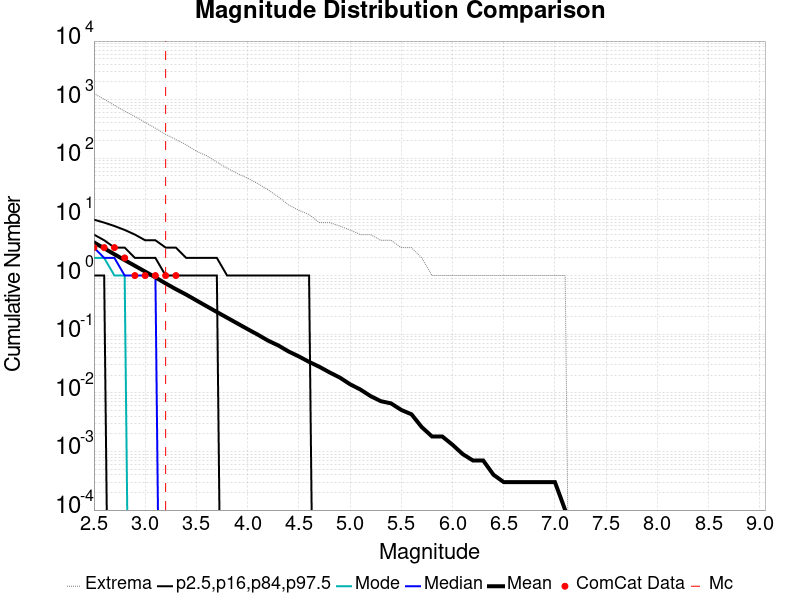

Values plotted in this chart, from the file beside it:
Magnitude, ComCat Data, Simulation Mean, Simulation Median, Simulation Mode, Simulation Minimum, Simulation Maximum, 2.5 %-ile, 16 %-ile, 84 %-ile, 97.5 %-ile
2.5, 3.0, 3.68, 3.0, 2.0, 0.0, 1272, 0.0, 1.0, 5.0, 9.0
2.6, 3.0, 2.915, 2.0, 2.0, 0.0, 1018, 0.0, 1.0, 4.0, 8.0
2.7, 3.0, 2.305, 2.0, 1.0, 0.0, 799.0, 0.0, 0.0, 3.0, 7.0
2.8, 2.0, 1.836, 1.0, 1.0, 0.0, 636.0, 0.0, 0.0, 3.0, 6.0
2.9, 1.0, 1.466, 1.0, 0.0, 0.0, 518.0, 0.0, 0.0, 2.0, 5.0
3.0, 1.0, 1.169, 1.0, 0.0, 0.0, 410.0, 0.0, 0.0, 2.0, 4.0
3.1, 1.0, 0.9322, 1.0, 0.0, 0.0, 327.0, 0.0, 0.0, 2.0, 4.0
3.2, 1.0, 0.7334, 0.0, 0.0, 0.0, 256.0, 0.0, 0.0, 1.0, 3.0
3.3, 1.0, 0.5859, 0.0, 0.0, 0.0, 209.0, 0.0, 0.0, 1.0, 3.0
3.4, 0.0, 0.4741, 0.0, 0.0, 0.0, 170.0, 0.0, 0.0, 1.0, 2.0
3.5, 0.0, 0.3768, 0.0, 0.0, 0.0, 132.0, 0.0, 0.0, 1.0, 2.0
3.6, 0.0, 0.2999, 0.0, 0.0, 0.0, 111.0, 0.0, 0.0, 1.0, 2.0
3.7, 0.0, 0.2389, 0.0, 0.0, 0.0, 86.0, 0.0, 0.0, 1.0, 2.0
3.8, 0.0, 0.191, 0.0, 0.0, 0.0, 68.0, 0.0, 0.0, 0.0, 1.0
3.9, 0.0, 0.1526, 0.0, 0.0, 0.0, 55.0, 0.0, 0.0, 0.0, 1.0
4.0, 0.0, 0.1219, 0.0, 0.0, 0.0, 46.0, 0.0, 0.0, 0.0, 1.0
4.1, 0.0, 0.0981, 0.0, 0.0, 0.0, 37.0, 0.0, 0.0, 0.0, 1.0
4.2, 0.0, 0.0776, 0.0, 0.0, 0.0, 29.0, 0.0, 0.0, 0.0, 1.0
4.3, 0.0, 0.0642, 0.0, 0.0, 0.0, 22.0, 0.0, 0.0, 0.0, 1.0
4.4, 0.0, 0.0507, 0.0, 0.0, 0.0, 16.0, 0.0, 0.0, 0.0, 1.0
4.5, 0.0, 0.0418, 0.0, 0.0, 0.0, 13.0, 0.0, 0.0, 0.0, 1.0
4.6, 0.0, 0.0337, 0.0, 0.0, 0.0, 11.0, 0.0, 0.0, 0.0, 1.0
4.7, 0.0, 0.0278, 0.0, 0.0, 0.0, 8.0, 0.0, 0.0, 0.0, 0.0
4.8, 0.0, 0.0223, 0.0, 0.0, 0.0, 8.0, 0.0, 0.0, 0.0, 0.0
4.9, 0.0, 0.0182, 0.0, 0.0, 0.0, 7.0, 0.0, 0.0, 0.0, 0.0
5.0, 0.0, 0.014, 0.0, 0.0, 0.0, 6.0, 0.0, 0.0, 0.0, 0.0
5.1, 0.0, 0.0114, 0.0, 0.0, 0.0, 5.0, 0.0, 0.0, 0.0, 0.0
5.2, 0.0, 0.0088, 0.0, 0.0, 0.0, 5.0, 0.0, 0.0, 0.0, 0.0
5.3, 0.0, 0.0072, 0.0, 0.0, 0.0, 4.0, 0.0, 0.0, 0.0, 0.0
5.4, 0.0, 0.0066, 0.0, 0.0, 0.0, 4.0, 0.0, 0.0, 0.0, 0.0
5.5, 0.0, 0.0051, 0.0, 0.0, 0.0, 3.0, 0.0, 0.0, 0.0, 0.0
5.6, 0.0, 0.0043, 0.0, 0.0, 0.0, 3.0, 0.0, 0.0, 0.0, 0.0
5.7, 0.0, 0.0026, 0.0, 0.0, 0.0, 2.0, 0.0, 0.0, 0.0, 0.0
5.8, 0.0, 0.0018, 0.0, 0.0, 0.0, 1.0, 0.0, 0.0, 0.0, 0.0
5.9, 0.0, 0.0018, 0.0, 0.0, 0.0, 1.0, 0.0, 0.0, 0.0, 0.0
6.0, 0.0, 0.0013, 0.0, 0.0, 0.0, 1.0, 0.0, 0.0, 0.0, 0.0
6.1, 0.0, 9.0E-4, 0.0, 0.0, 0.0, 1.0, 0.0, 0.0, 0.0, 0.0
6.2, 0.0, 7.0E-4, 0.0, 0.0, 0.0, 1.0, 0.0, 0.0, 0.0, 0.0
6.3, 0.0, 7.0E-4, 0.0, 0.0, 0.0, 1.0, 0.0, 0.0, 0.0, 0.0
6.4, 0.0, 4.0E-4, 0.0, 0.0, 0.0, 1.0, 0.0, 0.0, 0.0, 0.0
6.5, 0.0, 3.0E-4, 0.0, 0.0, 0.0, 1.0, 0.0, 0.0, 0.0, 0.0
6.6, 0.0, 3.0E-4, 0.0, 0.0, 0.0, 1.0, 0.0, 0.0, 0.0, 0.0
6.7, 0.0, 3.0E-4, 0.0, 0.0, 0.0, 1.0, 0.0, 0.0, 0.0, 0.0
6.8, 0.0, 3.0E-4, 0.0, 0.0, 0.0, 1.0, 0.0, 0.0, 0.0, 0.0
6.9, 0.0, 3.0E-4, 0.0, 0.0, 0.0, 1.0, 0.0, 0.0, 0.0, 0.0
7.0, 0.0, 3.0E-4, 0.0, 0.0, 0.0, 1.0, 0.0, 0.0, 0.0, 0.0
7.1, 0.0, 1.0E-4, 0.0, 0.0, 0.0, 1.0, 0.0, 0.0, 0.0, 0.0
7.2, 0.0, 0.0, 0.0, 0.0, 0.0, 0.0, 0.0, 0.0, 0.0, 0.0
7.3, 0.0, 0.0, 0.0, 0.0, 0.0, 0.0, 0.0, 0.0, 0.0, 0.0
7.4, 0.0, 0.0, 0.0, 0.0, 0.0, 0.0, 0.0, 0.0, 0.0, 0.0
7.5, 0.0, 0.0, 0.0, 0.0, 0.0, 0.0, 0.0, 0.0, 0.0, 0.0
7.6, 0.0, 0.0, 0.0, 0.0, 0.0, 0.0, 0.0, 0.0, 0.0, 0.0
7.7, 0.0, 0.0, 0.0, 0.0, 0.0, 0.0, 0.0, 0.0, 0.0, 0.0
7.8, 0.0, 0.0, 0.0, 0.0, 0.0, 0.0, 0.0, 0.0, 0.0, 0.0
7.9, 0.0, 0.0, 0.0, 0.0, 0.0, 0.0, 0.0, 0.0, 0.0, 0.0
8.0, 0.0, 0.0, 0.0, 0.0, 0.0, 0.0, 0.0, 0.0, 0.0, 0.0
8.1, 0.0, 0.0, 0.0, 0.0, 0.0, 0.0, 0.0, 0.0, 0.0, 0.0
8.2, 0.0, 0.0, 0.0, 0.0, 0.0, 0.0, 0.0, 0.0, 0.0, 0.0
8.3, 0.0, 0.0, 0.0, 0.0, 0.0, 0.0, 0.0, 0.0, 0.0, 0.0
8.4, 0.0, 0.0, 0.0, 0.0, 0.0, 0.0, 0.0, 0.0, 0.0, 0.0
... 6 more rows
